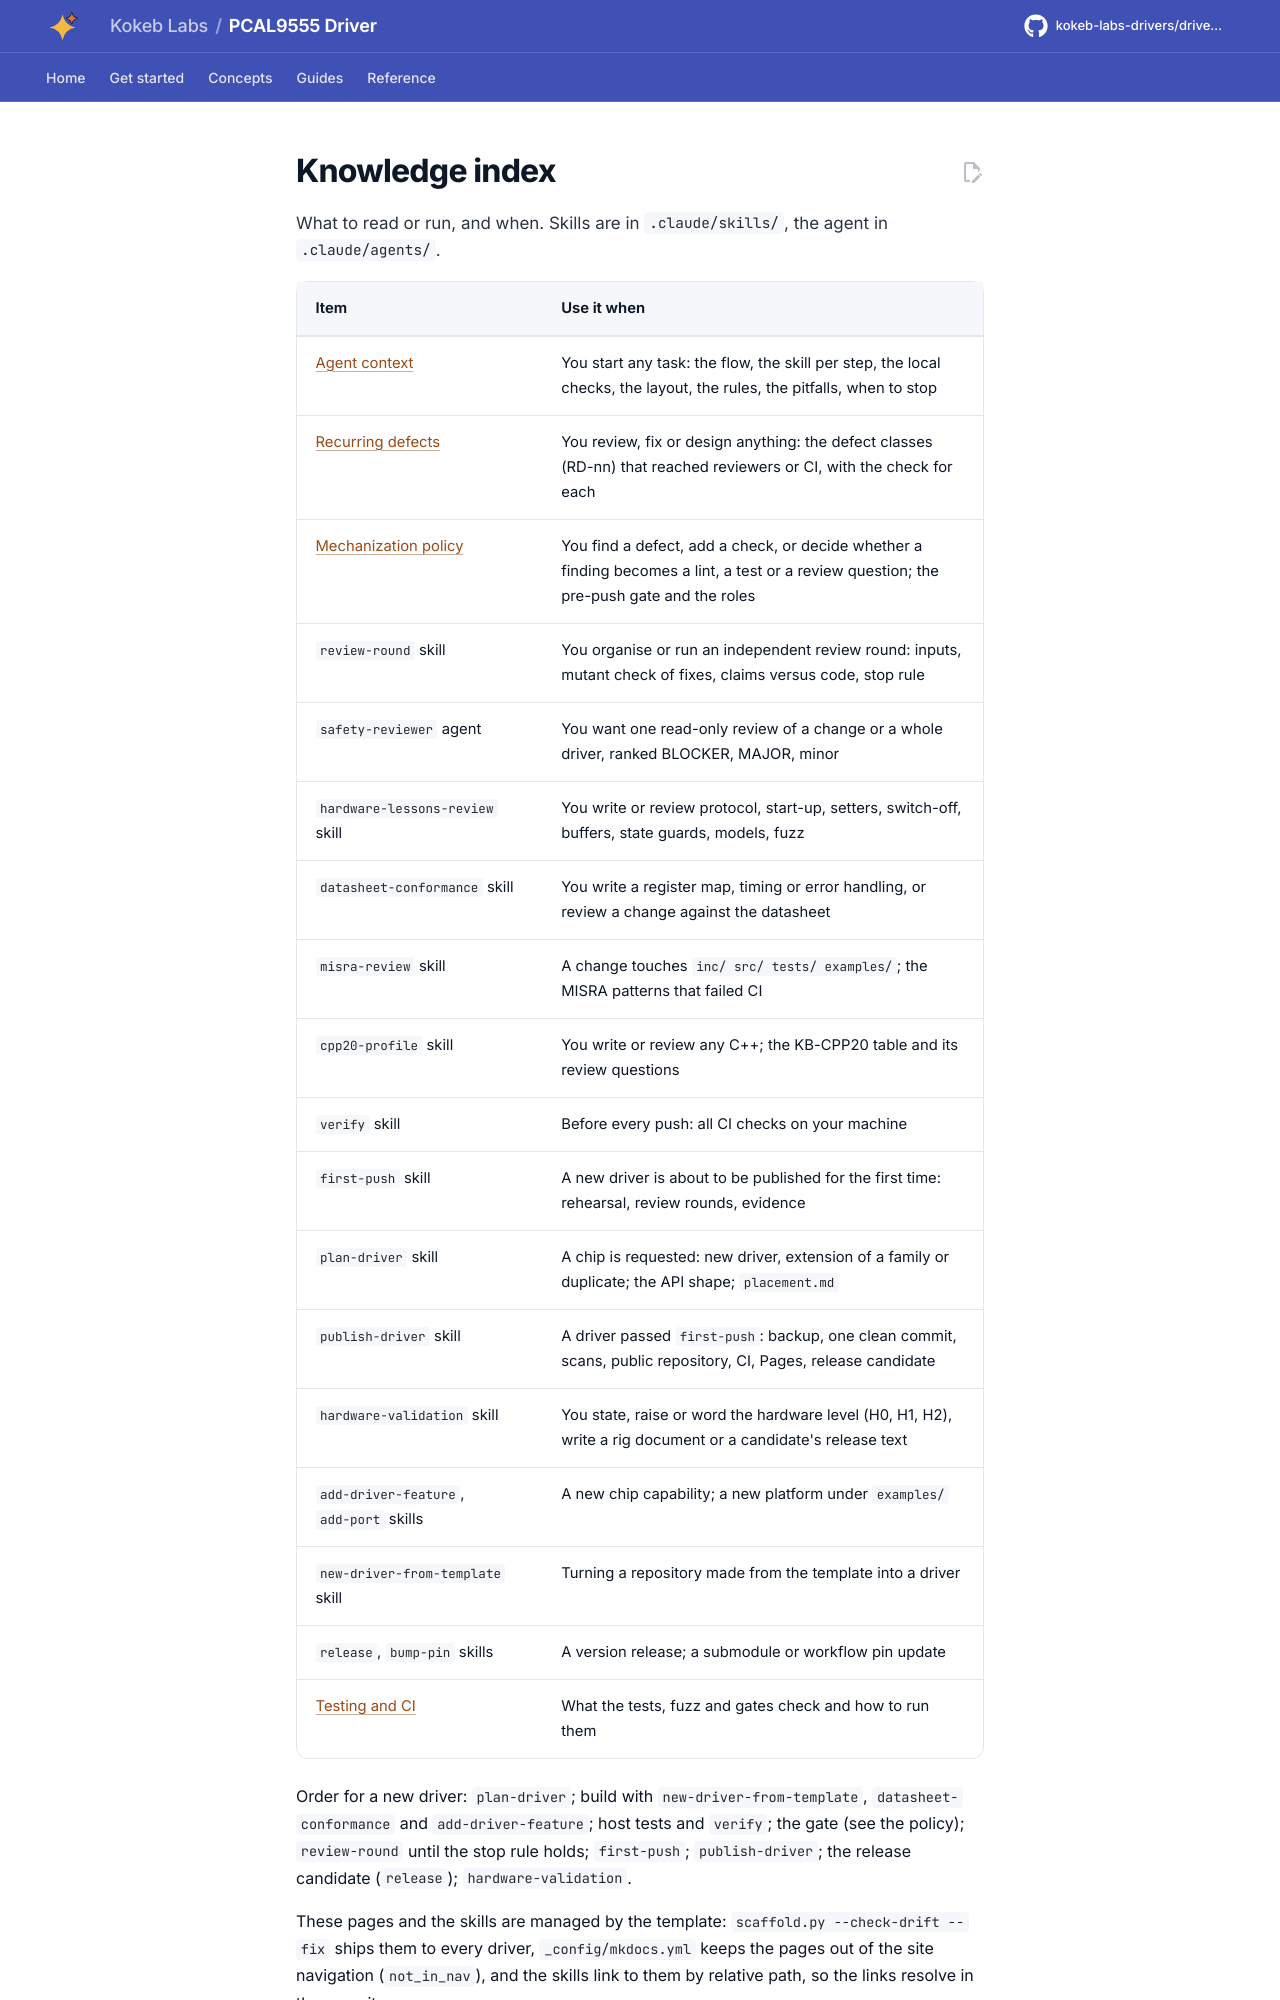

repository: kokeb-labs-drivers/driver-pcal9555 · page: dev/knowledge-index/index.html · generator: mkdocs

# Knowledge index

What to read or run, and when. Skills are in `.claude/skills/`, the agent in `.claude/agents/`.

| Item | Use it when |
| --- | --- |
| [Agent context](agent-context.md) | You start any task: the flow, the skill per step, the local checks, the layout, the rules, the pitfalls, when to stop |
| [Recurring defects](recurring-defects.md) | You review, fix or design anything: the defect classes (RD-nn) that reached reviewers or CI, with the check for each |
| [Mechanization policy](mechanization-policy.md) | You find a defect, add a check, or decide whether a finding becomes a lint, a test or a review question; the pre-push gate and the roles |
| `review-round` skill | You organise or run an independent review round: inputs, mutant check of fixes, claims versus code, stop rule |
| `safety-reviewer` agent | You want one read-only review of a change or a whole driver, ranked BLOCKER, MAJOR, minor |
| `hardware-lessons-review` skill | You write or review protocol, start-up, setters, switch-off, buffers, state guards, models, fuzz |
| `datasheet-conformance` skill | You write a register map, timing or error handling, or review a change against the datasheet |
| `misra-review` skill | A change touches `inc/ src/ tests/ examples/`; the MISRA patterns that failed CI |
| `cpp20-profile` skill | You write or review any C++; the KB-CPP20 table and its review questions |
| `verify` skill | Before every push: all CI checks on your machine |
| `first-push` skill | A new driver is about to be published for the first time: rehearsal, review rounds, evidence |
| `plan-driver` skill | A chip is requested: new driver, extension of a family or duplicate; the API shape; `placement.md` |
| `publish-driver` skill | A driver passed `first-push`: backup, one clean commit, scans, public repository, CI, Pages, release candidate |
| `hardware-validation` skill | You state, raise or word the hardware level (H0, H1, H2), write a rig document or a candidate's release text |
| `add-driver-feature`, `add-port` skills | A new chip capability; a new platform under `examples/` |
| `new-driver-from-template` skill | Turning a repository made from the template into a driver |
| `release`, `bump-pin` skills | A version release; a submodule or workflow pin update |
| [Testing and CI](testing.md) | What the tests, fuzz and gates check and how to run them |

Order for a new driver: `plan-driver`; build with `new-driver-from-template`, `datasheet-conformance` and
`add-driver-feature`; host tests and `verify`; the gate (see the policy); `review-round` until the stop rule holds;
`first-push`; `publish-driver`; the release candidate (`release`); `hardware-validation`.
